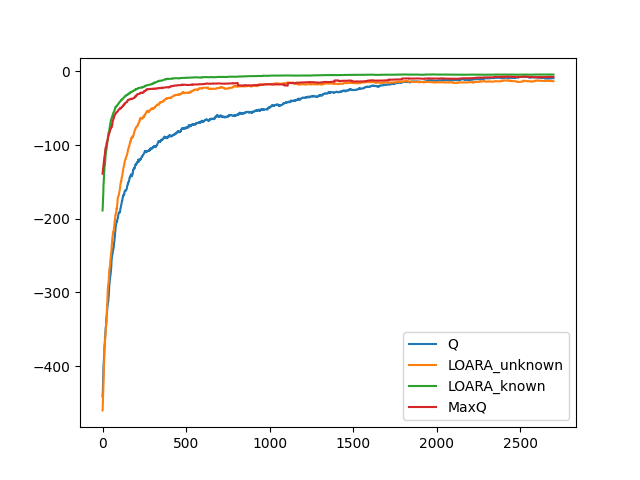

The file beside this chart, header and first rows:
-1188, -1011, -1244, -862, [1, 6, 0, 0, 0, 0, 1, 1]
-1380, -3582, -2142, -460, [2, 5, 0, 0, 0, 1, 1, 0]
-3375, -1413, -1489, -568, [5, 1, 0, 0, 0, 0, 1, 1]
-2400, -1412, -1293, -768, [4, 2, 0, 0, 1, 1, 0, 0]
-2748, -3899, -3281, -484, [4, 3, 0, 0, 1, 1, 0, 0]
-2457, -1555, -1801, -355, [5, 3, 0, 0, 0, 0, 1, 1]
-871, -2646, -455, -865, [5, 4, 0, 0, 0, 1, 1, 0]
-1434, -2344, -2438, -1014, [4, 5, 0, 0, 1, 1, 0, 0]
-920, -1881, -883, -432, [2, 6, 0, 0, 0, 1, 1, 0]
-1555, -971, -959, -694, [3, 0, 0, 0, 0, 1, 1, 0]
-2991, -4321, -1739, -568, [1, 4, 0, 0, 1, 0, 0, 1]
-759, -1418, -640, -513, [1, 3, 0, 0, 0, 1, 1, 0]
-514, -1185, -415, -305, [2, 5, 0, 0, 0, 0, 1, 1]
-1037, -1023, -271, -470, [2, 2, 0, 0, 1, 1, 0, 0]
-2351, -715, -851, -576, [2, 0, 0, 0, 1, 1, 0, 0]
-450, -787, -628, -1226, [2, 4, 0, 0, 0, 1, 1, 0]
-1443, -1200, -1678, -97, [1, 2, 0, 0, 0, 1, 1, 0]
-589, -1351, -892, -805, [2, 1, 0, 0, 0, 0, 1, 1]
-1873, -835, -812, -70, [0, 2, 0, 0, 1, 0, 0, 1]
-535, -1383, -383, -258, [1, 2, 0, 0, 0, 1, 1, 0]
-704, -969, -362, -230, [0, 2, 0, 0, 0, 0, 1, 1]
-959, -879, -571, -273, [6, 3, 0, 0, 0, 1, 1, 0]
-2487, -555, -376, -346, [6, 4, 0, 0, 1, 0, 0, 1]
-369, -810, -457, -874, [6, 5, 0, 0, 1, 0, 0, 1]
-421, -1714, -853, -62, [0, 5, 0, 0, 0, 0, 1, 1]
-1086, -2488, -438, -304, [2, 2, 0, 0, 0, 0, 1, 1]
-901, -2575, -467, -182, [6, 0, 0, 0, 0, 1, 1, 0]
-1360, -263, -288, -337, [0, 5, 0, 0, 0, 0, 1, 1]
-758, -2130, -749, -454, [0, 2, 0, 0, 1, 1, 0, 0]
-938, -2021, -504, -220, [5, 4, 0, 0, 1, 1, 0, 0]
-349, -1315, -373, -239, [2, 4, 0, 0, 0, 0, 1, 1]
-873, -1166, -793, -636, [2, 3, 0, 0, 1, 1, 0, 0]
-629, -1238, -800, -295, [4, 3, 0, 0, 1, 0, 0, 1]
-557, -300, -767, -471, [3, 5, 0, 0, 0, 1, 1, 0]
-671, -483, -206, -76, [3, 4, 0, 0, 0, 0, 1, 1]
-640, -678, -702, -207, [5, 3, 0, 0, 1, 1, 0, 0]
-865, -532, -213, -220, [3, 0, 0, 0, 1, 0, 0, 1]
-1027, -1823, -326, -148, [0, 2, 0, 0, 1, 1, 0, 0]
-2454, -550, -134, -193, [0, 0, 0, 0, 0, 0, 1, 1]
-1268, -2300, -285, -308, [2, 5, 0, 0, 1, 1, 0, 0]
-603, -629, -447, -334, [5, 5, 0, 0, 0, 1, 1, 0]
-1233, -665, -755, -98, [4, 0, 0, 0, 0, 0, 1, 1]
-697, -496, -193, -255, [3, 0, 0, 0, 1, 0, 0, 1]
-848, -422, -217, -296, [4, 5, 0, 0, 1, 1, 0, 0]
-878, -732, -430, -415, [3, 1, 0, 0, 0, 0, 1, 1]
-533, -810, -912, -172, [6, 4, 0, 0, 1, 1, 0, 0]
-542, -1452, -471, -162, [1, 0, 0, 0, 0, 0, 1, 1]
-678, -541, -86, -281, [3, 4, 0, 0, 0, 1, 1, 0]
-832, -688, -330, -160, [2, 0, 0, 0, 0, 1, 1, 0]
-1278, -1092, -717, -201, [1, 4, 0, 0, 0, 1, 1, 0]
-453, -421, -119, -47, [2, 0, 0, 0, 0, 0, 1, 1]
-881, -644, -130, -197, [2, 0, 0, 0, 1, 0, 0, 1]
-1615, -558, -239, -213, [6, 6, 0, 0, 1, 1, 0, 0]
-1401, -1216, -137, -121, [5, 3, 0, 0, 1, 0, 0, 1]
-567, -450, -222, -80, [2, 2, 0, 0, 0, 1, 1, 0]
-718, -1003, -419, -199, [1, 5, 0, 0, 1, 1, 0, 0]
-534, -682, -89, -722, [6, 4, 0, 0, 0, 0, 1, 1]
-736, -1651, -260, -435, [4, 3, 0, 0, 1, 1, 0, 0]
-157, -456, -237, -16, [2, 4, 0, 0, 0, 0, 1, 1]
-646, -592, -321, -990, [2, 4, 0, 0, 1, 0, 0, 1]
-209, -270, -291, -416, [2, 1, 0, 0, 0, 0, 1, 1]
... 2,939 more rows
